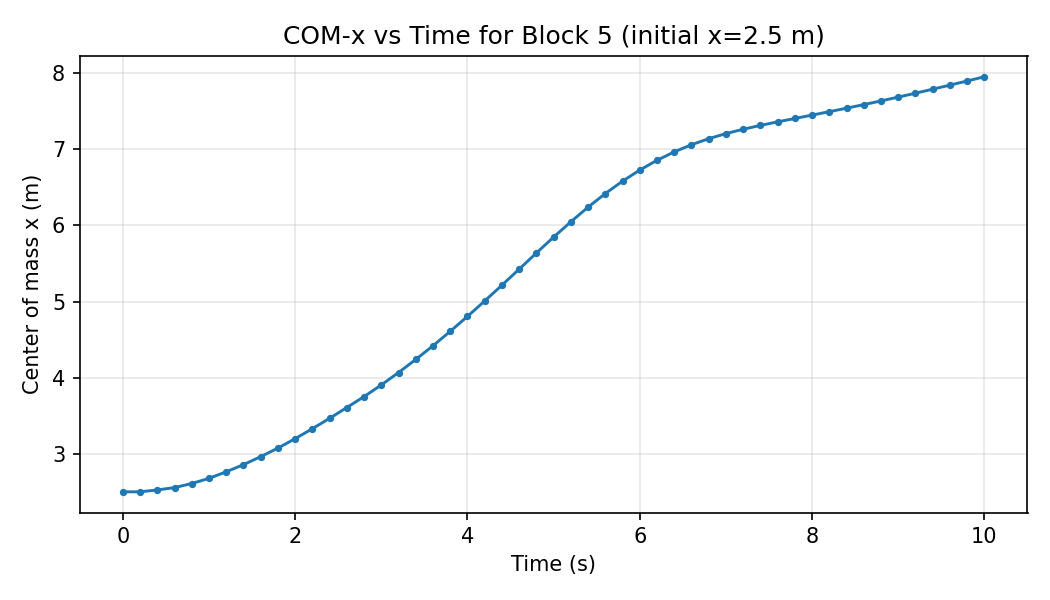

Data behind this chart, as committed beside it:
step, time_s, com_x, num_particles
0, 0.0, 2.5, 2340
1, 0.2, 2.5, 2340
2, 0.4, 2.524, 2340
3, 0.6, 2.556, 2340
4, 0.8, 2.609, 2340
5, 1.0, 2.677, 2340
6, 1.2, 2.763, 2340
7, 1.4, 2.857, 2340
8, 1.6, 2.962, 2340
9, 1.8, 3.074, 2340
10, 2.0, 3.198, 2340
11, 2.2, 3.329, 2340
12, 2.4, 3.465, 2340
13, 2.6, 3.608, 2340
14, 2.8, 3.751, 2340
15, 3.0, 3.904, 2340
16, 3.2, 4.067, 2340
17, 3.4, 4.239, 2340
18, 3.6, 4.419, 2340
19, 3.8, 4.608, 2340
20, 4.0, 4.804, 2340
21, 4.2, 5.007, 2340
22, 4.4, 5.214, 2340
23, 4.6, 5.425, 2340
24, 4.8, 5.637, 2340
25, 5.0, 5.846, 2340
26, 5.2, 6.047, 2340
27, 5.4, 6.24, 2340
28, 5.6, 6.418, 2340
29, 5.8, 6.581, 2340
30, 6.0, 6.727, 2340
31, 6.2, 6.855, 2340
32, 6.4, 6.966, 2340
33, 6.6, 7.06, 2340
34, 6.8, 7.139, 2340
35, 7.0, 7.206, 2340
36, 7.2, 7.263, 2340
37, 7.4, 7.313, 2340
38, 7.6, 7.36, 2340
39, 7.8, 7.405, 2340
40, 8.0, 7.449, 2340
41, 8.2, 7.494, 2340
42, 8.4, 7.54, 2340
43, 8.6, 7.587, 2340
44, 8.8, 7.635, 2340
45, 9.0, 7.685, 2340
46, 9.2, 7.737, 2340
47, 9.4, 7.789, 2340
48, 9.6, 7.843, 2340
49, 9.8, 7.897, 2340
50, 10.0, 7.953, 2340
